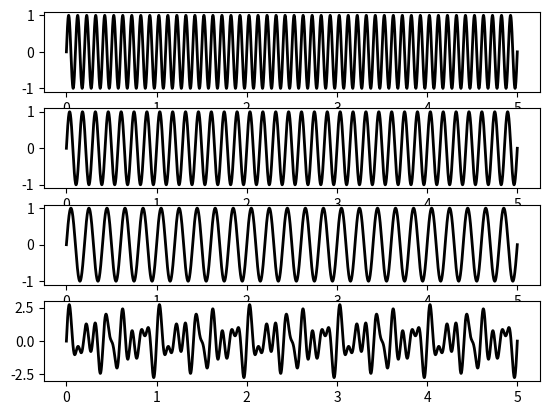

This chart was generated by the following Python code:
# Plots some sine wave signals, as well as their joint signal
# You can tweak the frequencies below, see the signal_frequencies_hz variable.abs
#
# Note: If the matplotlib window does not show up, ensure that you have configured a proper backend in your matplotlib config file. Try 'tkagg' on Linux.
import matplotlib
import matplotlib.pyplot as plt
import numpy as np


duration_secs = 5
sampling_frequency_hz = 1000
time_base = np.linspace(0, duration_secs, sampling_frequency_hz * duration_secs)

signal_frequencies_hz = [10, 7, 5]

fig = plt.figure()
num_plot_rows = len(signal_frequencies_hz)+1
num_plot_columns = 1
signals = []
for index, signal_frequency in enumerate(signal_frequencies_hz):
    signal = np.sin( 2 * np.pi * signal_frequency * time_base)
    signals.append(signal)
    ax = plt.subplot(num_plot_rows, num_plot_columns, index + 1)
    ax.plot(time_base, signal, c='k', lw=2)

joint_signal = np.sum(signals, axis=0)
ax = plt.subplot(num_plot_rows, num_plot_columns, num_plot_rows)
ax.plot(time_base, joint_signal,  c='k', lw=2)

plt.show()
